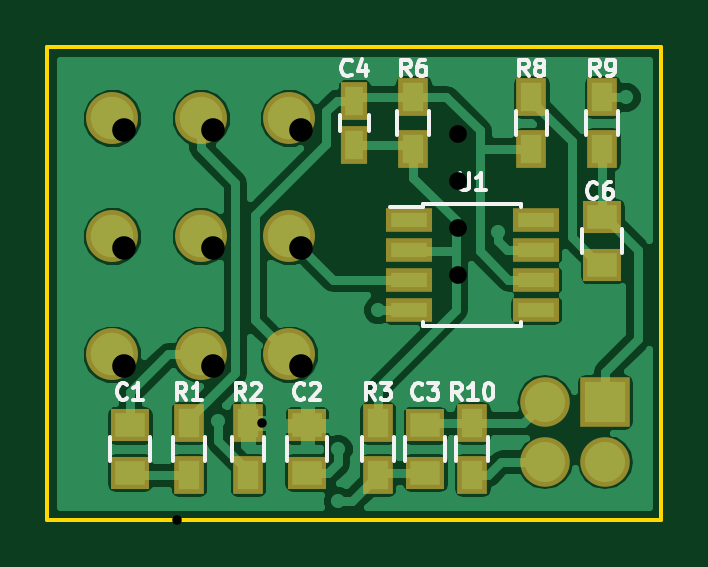
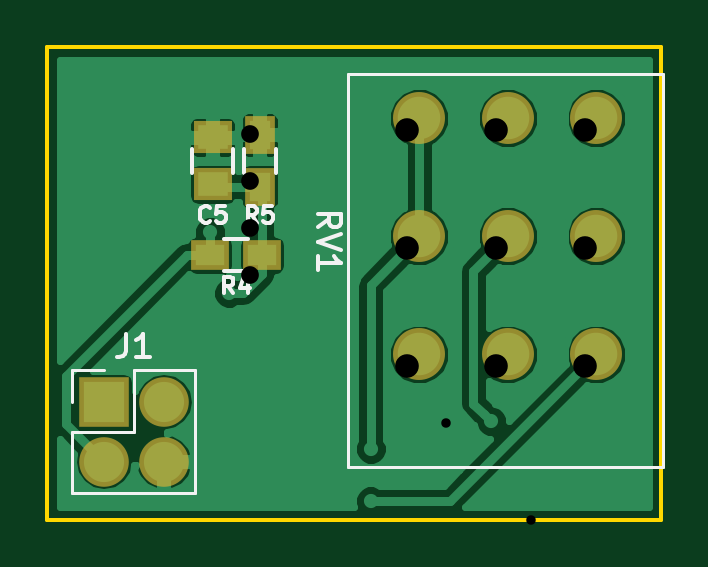
Circuit board: 10 layer files. Board 26.0 x 20.0 mm.
- bottom_copper: MID_STACK-B.Cu.gbl (25861 bytes)
- bottom_mask: MID_STACK-B.Mask.gbs (955 bytes)
- paste: MID_STACK-B.Paste.gbp (535 bytes)
- bottom_silk: MID_STACK-B.SilkS.gbo (4115 bytes)
- outline: MID_STACK-Edge.Cuts.gko (515 bytes)
- top_copper: MID_STACK-F.Cu.gtl (41041 bytes)
- top_mask: MID_STACK-F.Mask.gts (1643 bytes)
- paste: MID_STACK-F.Paste.gtp (1223 bytes)
- top_silk: MID_STACK-F.SilkS.gto (11436 bytes)
- drill: MID_STACK.drl (433 bytes)

=== bottom_copper: MID_STACK-B.Cu.gbl (25861 bytes, source omitted) ===
=== bottom_mask: MID_STACK-B.Mask.gbs ===
G04 #@! TF.FileFunction,Soldermask,Bot*
%FSLAX46Y46*%
G04 Gerber Fmt 4.6, Leading zero omitted, Abs format (unit mm)*
G04 Created by KiCad (PCBNEW 4.0.4-1.fc24-product) date Tue Jun 12 10:10:46 2018*
%MOMM*%
%LPD*%
G01*
G04 APERTURE LIST*
%ADD10C,0.100000*%
%ADD11R,1.650000X1.400000*%
%ADD12R,1.600000X1.300000*%
%ADD13R,1.300000X1.600000*%
%ADD14R,2.100000X2.100000*%
%ADD15O,2.100000X2.100000*%
%ADD16C,2.200000*%
G04 APERTURE END LIST*
D10*
D11*
X148000000Y-86800000D03*
X148000000Y-84800000D03*
D12*
X148100000Y-89800000D03*
X145900000Y-89800000D03*
D13*
X146000000Y-86900000D03*
X146000000Y-84700000D03*
D14*
X152600000Y-96000000D03*
D15*
X150060000Y-96000000D03*
X152600000Y-98540000D03*
X150060000Y-98540000D03*
D16*
X139250000Y-84000000D03*
X135500000Y-84000000D03*
X131750000Y-84000000D03*
X139250000Y-89000000D03*
X135500000Y-89000000D03*
X131750000Y-89000000D03*
X131750000Y-94000000D03*
X135500000Y-94000000D03*
X139250000Y-94000000D03*
M02*

=== paste: MID_STACK-B.Paste.gbp ===
G04 #@! TF.FileFunction,Paste,Bot*
%FSLAX46Y46*%
G04 Gerber Fmt 4.6, Leading zero omitted, Abs format (unit mm)*
G04 Created by KiCad (PCBNEW 4.0.4-1.fc24-product) date Tue Jun 12 10:10:46 2018*
%MOMM*%
%LPD*%
G01*
G04 APERTURE LIST*
%ADD10C,0.100000*%
%ADD11R,1.250000X1.000000*%
%ADD12R,1.200000X0.900000*%
%ADD13R,0.900000X1.200000*%
G04 APERTURE END LIST*
D10*
D11*
X148000000Y-86800000D03*
X148000000Y-84800000D03*
D12*
X148100000Y-89800000D03*
X145900000Y-89800000D03*
D13*
X146000000Y-86900000D03*
X146000000Y-84700000D03*
M02*

=== bottom_silk: MID_STACK-B.SilkS.gbo ===
G04 #@! TF.FileFunction,Legend,Bot*
%FSLAX46Y46*%
G04 Gerber Fmt 4.6, Leading zero omitted, Abs format (unit mm)*
G04 Created by KiCad (PCBNEW 4.0.4-1.fc24-product) date Tue Jun 12 10:10:46 2018*
%MOMM*%
%LPD*%
G01*
G04 APERTURE LIST*
%ADD10C,0.100000*%
%ADD11C,0.150000*%
%ADD12C,0.120000*%
G04 APERTURE END LIST*
D10*
D11*
X148850000Y-85300000D02*
X148850000Y-86300000D01*
X147150000Y-86300000D02*
X147150000Y-85300000D01*
X146500000Y-90475000D02*
X147500000Y-90475000D01*
X147500000Y-89125000D02*
X146500000Y-89125000D01*
X145325000Y-85300000D02*
X145325000Y-86300000D01*
X146675000Y-86300000D02*
X146675000Y-85300000D01*
D12*
X153930000Y-99870000D02*
X148730000Y-99870000D01*
X153930000Y-97270000D02*
X153930000Y-99870000D01*
X148730000Y-94670000D02*
X148730000Y-99870000D01*
X153930000Y-97270000D02*
X151330000Y-97270000D01*
X151330000Y-97270000D02*
X151330000Y-94670000D01*
X151330000Y-94670000D02*
X148730000Y-94670000D01*
X153930000Y-96000000D02*
X153930000Y-94670000D01*
X153930000Y-94670000D02*
X152600000Y-94670000D01*
X142250000Y-98760000D02*
X142250000Y-82140000D01*
X128940000Y-98760000D02*
X128940000Y-82140000D01*
X142250000Y-98760000D02*
X128940000Y-98760000D01*
X142250000Y-82140000D02*
X128940000Y-82140000D01*
D11*
X148116666Y-88350000D02*
X148150000Y-88383333D01*
X148250000Y-88416667D01*
X148316666Y-88416667D01*
X148416666Y-88383333D01*
X148483333Y-88316667D01*
X148516666Y-88250000D01*
X148550000Y-88116667D01*
X148550000Y-88016667D01*
X148516666Y-87883333D01*
X148483333Y-87816667D01*
X148416666Y-87750000D01*
X148316666Y-87716667D01*
X148250000Y-87716667D01*
X148150000Y-87750000D01*
X148116666Y-87783333D01*
X147483333Y-87716667D02*
X147816666Y-87716667D01*
X147850000Y-88050000D01*
X147816666Y-88016667D01*
X147750000Y-87983333D01*
X147583333Y-87983333D01*
X147516666Y-88016667D01*
X147483333Y-88050000D01*
X147450000Y-88116667D01*
X147450000Y-88283333D01*
X147483333Y-88350000D01*
X147516666Y-88383333D01*
X147583333Y-88416667D01*
X147750000Y-88416667D01*
X147816666Y-88383333D01*
X147850000Y-88350000D01*
X147116666Y-91416667D02*
X147350000Y-91083333D01*
X147516666Y-91416667D02*
X147516666Y-90716667D01*
X147250000Y-90716667D01*
X147183333Y-90750000D01*
X147150000Y-90783333D01*
X147116666Y-90850000D01*
X147116666Y-90950000D01*
X147150000Y-91016667D01*
X147183333Y-91050000D01*
X147250000Y-91083333D01*
X147516666Y-91083333D01*
X146516666Y-90950000D02*
X146516666Y-91416667D01*
X146683333Y-90683333D02*
X146850000Y-91183333D01*
X146416666Y-91183333D01*
X146116666Y-88416667D02*
X146350000Y-88083333D01*
X146516666Y-88416667D02*
X146516666Y-87716667D01*
X146250000Y-87716667D01*
X146183333Y-87750000D01*
X146150000Y-87783333D01*
X146116666Y-87850000D01*
X146116666Y-87950000D01*
X146150000Y-88016667D01*
X146183333Y-88050000D01*
X146250000Y-88083333D01*
X146516666Y-88083333D01*
X145483333Y-87716667D02*
X145816666Y-87716667D01*
X145850000Y-88050000D01*
X145816666Y-88016667D01*
X145750000Y-87983333D01*
X145583333Y-87983333D01*
X145516666Y-88016667D01*
X145483333Y-88050000D01*
X145450000Y-88116667D01*
X145450000Y-88283333D01*
X145483333Y-88350000D01*
X145516666Y-88383333D01*
X145583333Y-88416667D01*
X145750000Y-88416667D01*
X145816666Y-88383333D01*
X145850000Y-88350000D01*
X151663333Y-93122381D02*
X151663333Y-93836667D01*
X151710953Y-93979524D01*
X151806191Y-94074762D01*
X151949048Y-94122381D01*
X152044286Y-94122381D01*
X150663333Y-94122381D02*
X151234762Y-94122381D01*
X150949048Y-94122381D02*
X150949048Y-93122381D01*
X151044286Y-93265238D01*
X151139524Y-93360476D01*
X151234762Y-93408095D01*
X143552381Y-88604762D02*
X143076190Y-88271428D01*
X143552381Y-88033333D02*
X142552381Y-88033333D01*
X142552381Y-88414286D01*
X142600000Y-88509524D01*
X142647619Y-88557143D01*
X142742857Y-88604762D01*
X142885714Y-88604762D01*
X142980952Y-88557143D01*
X143028571Y-88509524D01*
X143076190Y-88414286D01*
X143076190Y-88033333D01*
X142552381Y-88890476D02*
X143552381Y-89223809D01*
X142552381Y-89557143D01*
X143552381Y-90414286D02*
X143552381Y-89842857D01*
X143552381Y-90128571D02*
X142552381Y-90128571D01*
X142695238Y-90033333D01*
X142790476Y-89938095D01*
X142838095Y-89842857D01*
M02*

=== outline: MID_STACK-Edge.Cuts.gko ===
G04 #@! TF.FileFunction,Profile,NP*
%FSLAX46Y46*%
G04 Gerber Fmt 4.6, Leading zero omitted, Abs format (unit mm)*
G04 Created by KiCad (PCBNEW 4.0.4-1.fc24-product) date Tue Jun 12 10:10:46 2018*
%MOMM*%
%LPD*%
G01*
G04 APERTURE LIST*
%ADD10C,0.100000*%
%ADD11C,0.150000*%
G04 APERTURE END LIST*
D10*
D11*
X155000000Y-101000000D02*
X155000000Y-81000000D01*
X129000000Y-101000000D02*
X155000000Y-101000000D01*
X129000000Y-81000000D02*
X129000000Y-101000000D01*
X155000000Y-81000000D02*
X129000000Y-81000000D01*
M02*

=== top_copper: MID_STACK-F.Cu.gtl (41041 bytes, source omitted) ===
=== top_mask: MID_STACK-F.Mask.gts ===
G04 #@! TF.FileFunction,Soldermask,Top*
%FSLAX46Y46*%
G04 Gerber Fmt 4.6, Leading zero omitted, Abs format (unit mm)*
G04 Created by KiCad (PCBNEW 4.0.4-1.fc24-product) date Tue Jun 12 10:10:46 2018*
%MOMM*%
%LPD*%
G01*
G04 APERTURE LIST*
%ADD10C,0.100000*%
%ADD11R,1.950000X1.000000*%
%ADD12R,1.650000X1.400000*%
%ADD13R,1.150000X1.600000*%
%ADD14R,1.300000X1.600000*%
%ADD15R,2.100000X2.100000*%
%ADD16O,2.100000X2.100000*%
%ADD17C,2.200000*%
G04 APERTURE END LIST*
D10*
D11*
X144300000Y-88295000D03*
X144300000Y-89565000D03*
X144300000Y-90835000D03*
X144300000Y-92105000D03*
X149700000Y-92105000D03*
X149700000Y-90835000D03*
X149700000Y-89565000D03*
X149700000Y-88295000D03*
D12*
X132500000Y-97000000D03*
X132500000Y-99000000D03*
X140000000Y-99000000D03*
X140000000Y-97000000D03*
X145000000Y-99000000D03*
X145000000Y-97000000D03*
D13*
X142000000Y-83250000D03*
X142000000Y-85150000D03*
D12*
X152500000Y-90200000D03*
X152500000Y-88200000D03*
D14*
X135000000Y-99100000D03*
X135000000Y-96900000D03*
X137500000Y-99100000D03*
X137500000Y-96900000D03*
X143000000Y-99100000D03*
X143000000Y-96900000D03*
X144500000Y-85300000D03*
X144500000Y-83100000D03*
X149500000Y-85300000D03*
X149500000Y-83100000D03*
X152500000Y-85300000D03*
X152500000Y-83100000D03*
X147000000Y-96900000D03*
X147000000Y-99100000D03*
D15*
X152600000Y-96000000D03*
D16*
X150060000Y-96000000D03*
X152600000Y-98540000D03*
X150060000Y-98540000D03*
D17*
X139250000Y-84000000D03*
X135500000Y-84000000D03*
X131750000Y-84000000D03*
X139250000Y-89000000D03*
X135500000Y-89000000D03*
X131750000Y-89000000D03*
X131750000Y-94000000D03*
X135500000Y-94000000D03*
X139250000Y-94000000D03*
M02*

=== paste: MID_STACK-F.Paste.gtp ===
G04 #@! TF.FileFunction,Paste,Top*
%FSLAX46Y46*%
G04 Gerber Fmt 4.6, Leading zero omitted, Abs format (unit mm)*
G04 Created by KiCad (PCBNEW 4.0.4-1.fc24-product) date Tue Jun 12 10:10:46 2018*
%MOMM*%
%LPD*%
G01*
G04 APERTURE LIST*
%ADD10C,0.100000*%
%ADD11R,1.550000X0.600000*%
%ADD12R,1.250000X1.000000*%
%ADD13R,0.750000X1.200000*%
%ADD14R,0.900000X1.200000*%
G04 APERTURE END LIST*
D10*
D11*
X144300000Y-88295000D03*
X144300000Y-89565000D03*
X144300000Y-90835000D03*
X144300000Y-92105000D03*
X149700000Y-92105000D03*
X149700000Y-90835000D03*
X149700000Y-89565000D03*
X149700000Y-88295000D03*
D12*
X132500000Y-97000000D03*
X132500000Y-99000000D03*
X140000000Y-99000000D03*
X140000000Y-97000000D03*
X145000000Y-99000000D03*
X145000000Y-97000000D03*
D13*
X142000000Y-83250000D03*
X142000000Y-85150000D03*
D12*
X152500000Y-90200000D03*
X152500000Y-88200000D03*
D14*
X135000000Y-99100000D03*
X135000000Y-96900000D03*
X137500000Y-99100000D03*
X137500000Y-96900000D03*
X143000000Y-99100000D03*
X143000000Y-96900000D03*
X144500000Y-85300000D03*
X144500000Y-83100000D03*
X149500000Y-85300000D03*
X149500000Y-83100000D03*
X152500000Y-85300000D03*
X152500000Y-83100000D03*
X147000000Y-96900000D03*
X147000000Y-99100000D03*
M02*

=== top_silk: MID_STACK-F.SilkS.gto (11436 bytes, source omitted) ===
=== drill: MID_STACK.drl ===
M48
;DRILL file {KiCad 4.0.4-1.fc24-product} date Mon Jun  4 16:01:54 2018
;FORMAT={3:3/ absolute / metric / suppress leading zeros}
FMAT,2
METRIC,TZ
T1C0.400
T2C0.750
T3C1.000
%
G90
G05
M71
T1
X134500Y-101000
X138100Y-96900
T2
X146400Y-84650
X146400Y-86650
X146400Y-88650
X146400Y-90650
T3
X132250Y-84500
X132250Y-89500
X132250Y-94500
X136000Y-84500
X136000Y-89500
X136000Y-94500
X139750Y-84500
X139750Y-89500
X139750Y-94500
T0
M30
